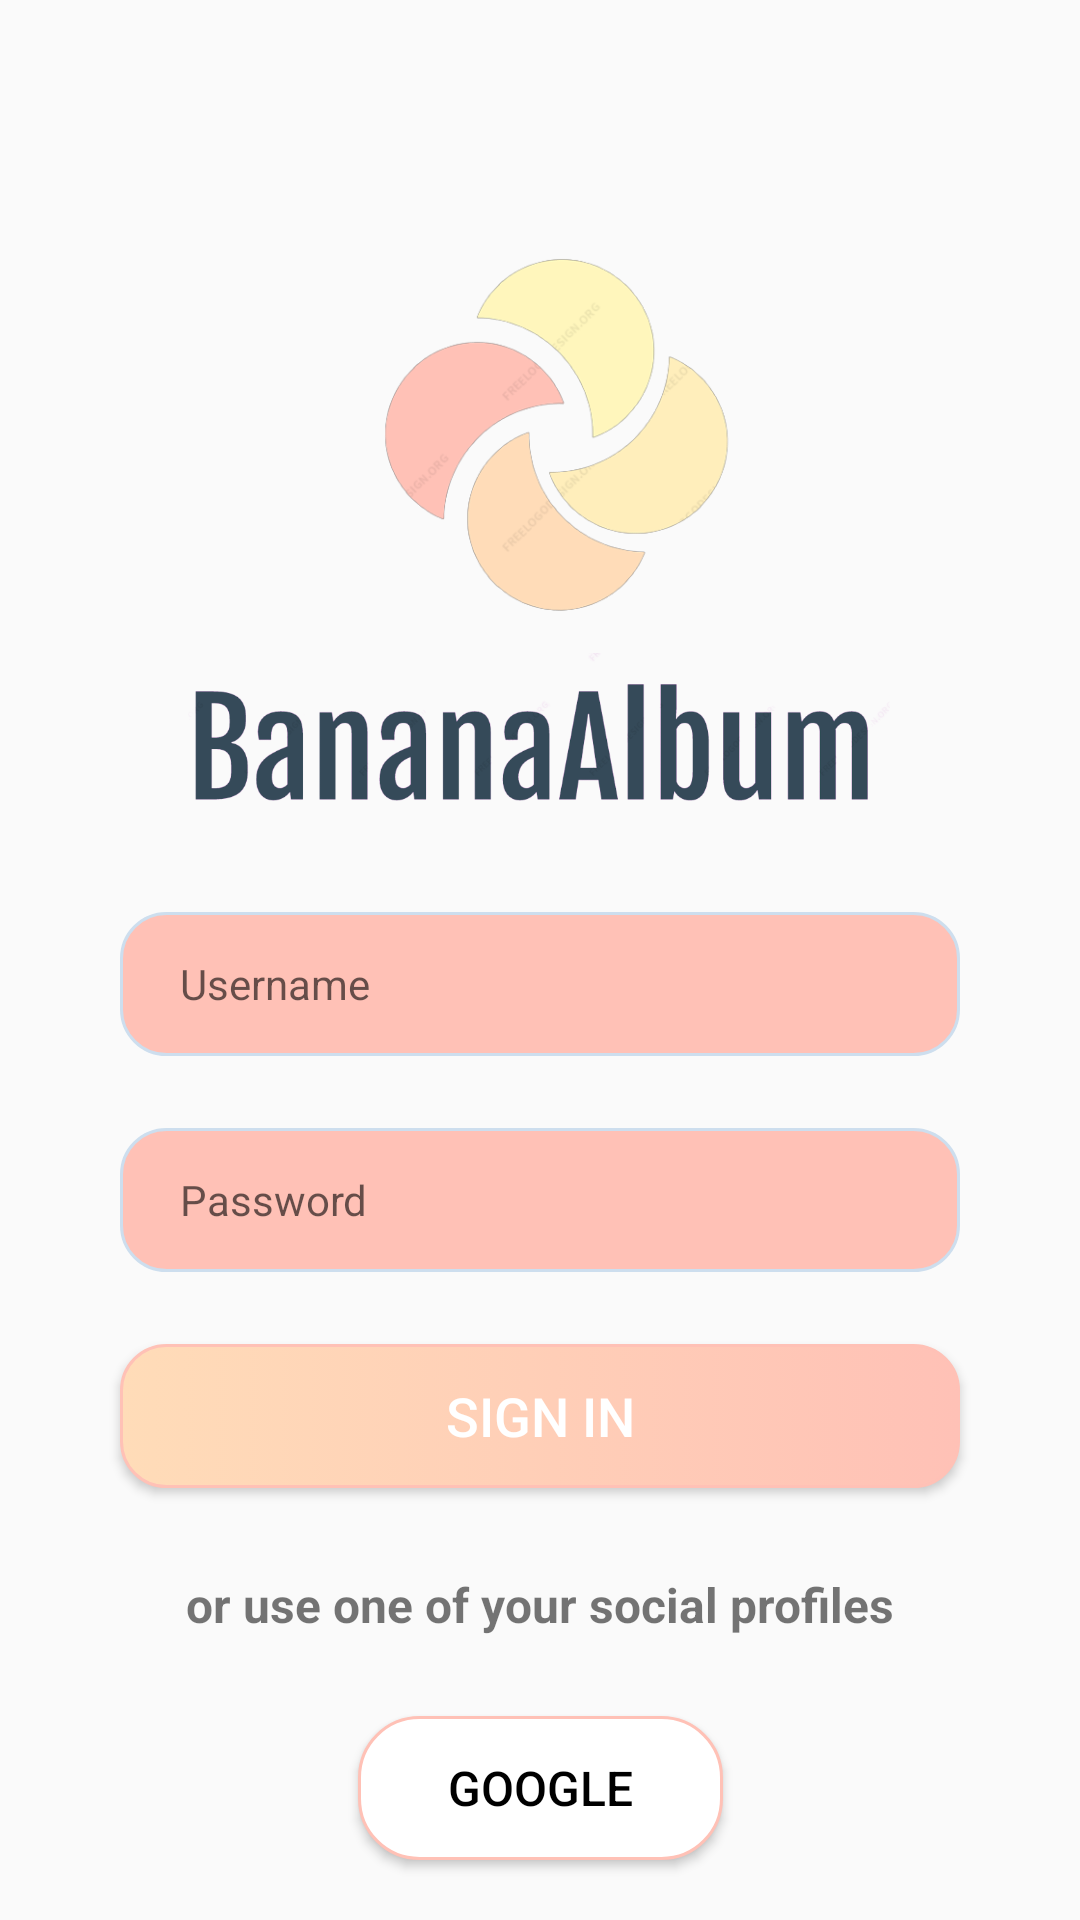

This screen was rendered from an Android layout file. Write that file and the resources it references.
<!-- AndroidManifest.xml: application theme Theme.BananaAlbum -->
<!-- res/layout/activity_login.xml -->
<?xml version="1.0" encoding="utf-8"?>
<androidx.constraintlayout.widget.ConstraintLayout xmlns:android="http://schemas.android.com/apk/res/android"
    xmlns:app="http://schemas.android.com/apk/res-auto"
    xmlns:tools="http://schemas.android.com/tools"
    android:layout_width="match_parent"
    android:layout_height="match_parent"

    >

    <EditText
        android:id="@+id/TextEmailAddress"
        android:layout_width="match_parent"
        android:layout_height="wrap_content"
        android:layout_marginHorizontal="40dp"
        android:background="@drawable/custom_edittext_email"
        android:drawableStart="@drawable/ic_baseline_email_24"
        android:drawablePadding="10dp"
        android:ems="10"
        android:hint="Username"
        android:inputType="textEmailAddress"
        android:minHeight="48dp"
        android:paddingLeft="20dp"
        android:textAlignment="gravity"
        android:textColor="@color/black"
        android:textSize="14dp"
        app:layout_constraintBottom_toBottomOf="parent"
        app:layout_constraintEnd_toEndOf="parent"
        app:layout_constraintStart_toStartOf="parent"
        app:layout_constraintTop_toBottomOf="@+id/imageView2"
        app:layout_constraintVertical_bias="0.0" />

    <EditText
        android:id="@+id/TextPassword"
        android:layout_width="match_parent"
        android:layout_height="wrap_content"
        android:layout_marginHorizontal="40dp"
        android:layout_marginTop="24dp"
        android:background="@drawable/custom_edittext_email"
        android:drawableStart="@drawable/ic_baseline_lock_24"
        android:drawablePadding="10dp"
        android:ems="10"
        android:hint="Password"
        android:inputType="textPassword"
        android:minHeight="48dp"
        android:paddingLeft="20dp"
        android:textAlignment="gravity"
        android:textColor="@color/black"
        android:textSize="14dp"
        app:layout_constraintTop_toBottomOf="@+id/TextEmailAddress"
        tools:layout_editor_absoluteX="43dp" />

    <ImageView
        android:id="@+id/imageView"
        android:layout_width="165dp"
        android:layout_height="161dp"
        android:layout_marginTop="68dp"
        app:layout_constraintEnd_toEndOf="parent"
        app:layout_constraintStart_toStartOf="parent"
        app:layout_constraintTop_toTopOf="parent"
        app:srcCompat="@drawable/logo" />

    <Button
        android:id="@+id/ButtonSignIn"
        android:layout_width="match_parent"
        android:layout_height="wrap_content"
        android:layout_marginHorizontal="40dp"
        android:layout_marginTop="24dp"
        android:background="@drawable/custom_button_login"
        android:text="@string/btnSignIn"
        android:textColor="@color/white"
        android:textSize="18dp"
        app:layout_constraintTop_toBottomOf="@+id/TextPassword"
        tools:layout_editor_absoluteX="40dp" />

    <TextView
        android:id="@+id/textView"
        android:layout_width="wrap_content"
        android:layout_height="wrap_content"
        android:layout_marginTop="28dp"
        android:text="or use one of your social profiles"
        android:textSize="16dp"
        android:textStyle="bold"
        app:layout_constraintEnd_toEndOf="parent"
        app:layout_constraintStart_toStartOf="parent"
        app:layout_constraintTop_toBottomOf="@+id/ButtonSignIn" />

    <Button
        android:id="@+id/ButtonGoogle"
        android:layout_width="wrap_content"
        android:layout_height="wrap_content"
        android:layout_marginTop="76dp"
        android:background="@drawable/custom_button_google"
        android:drawableLeft="@drawable/icon_google"
        android:drawablePadding="5dp"
        android:paddingHorizontal="30dp"
        android:text="@string/btnGoogle"
        android:textColor="@color/black"
        android:textSize="16dp"
        app:layout_constraintEnd_toEndOf="parent"
        app:layout_constraintStart_toStartOf="parent"
        app:layout_constraintTop_toBottomOf="@+id/ButtonSignIn" />

    <androidx.constraintlayout.widget.Guideline
        android:id="@+id/guideline2"
        android:layout_width="wrap_content"
        android:layout_height="wrap_content"
        android:orientation="vertical"
        app:layout_constraintGuide_begin="207dp" />

    <TextView
        android:id="@+id/ButtonForgotPassword"
        android:layout_width="wrap_content"
        android:layout_height="wrap_content"
        android:layout_marginStart="40dp"
        android:layout_marginTop="160dp"
        android:text="@string/btnForgotPassword"
        android:textColor="@color/pink"

        android:textSize="18dp"
        app:layout_constraintStart_toStartOf="parent"
        app:layout_constraintTop_toBottomOf="@+id/ButtonSignIn" />

    <TextView
        android:id="@+id/ButtonSignUp"
        android:layout_width="wrap_content"
        android:layout_height="wrap_content"
        android:layout_marginTop="160dp"
        android:layout_marginEnd="40dp"
        android:text="@string/btnSignUp"
        android:textColor="@color/pink"
        android:textSize="18dp"
        app:layout_constraintEnd_toEndOf="parent"
        app:layout_constraintTop_toBottomOf="@+id/ButtonSignIn" />

    <ImageView
        android:id="@+id/imageView2"
        android:layout_width="234dp"
        android:layout_height="116dp"
        android:layout_marginTop="120dp"
        app:layout_constraintEnd_toEndOf="parent"
        app:layout_constraintHorizontal_bias="0.497"
        app:layout_constraintStart_toStartOf="parent"
        app:layout_constraintTop_toTopOf="@+id/imageView"
        app:srcCompat="@drawable/appname" />

</androidx.constraintlayout.widget.ConstraintLayout>
<!-- resources referenced by this layout -->
<resources>
  <color name="black">#FF000000</color>
  <color name="pink">#F10086</color>
  <color name="white">#FFFFFFFF</color>
  <!-- drawable appname: png bitmap (drawable, 53878 bytes) -->
  <!-- drawable custom_button_google (drawable) -->
  <?xml version="1.0" encoding="utf-8"?>
  <selector xmlns:android="http://schemas.android.com/apk/res/android">
      <item android:state_pressed="true">
          <shape android:shape="rectangle">
              <gradient android:startColor="@color/skin" android:endColor="@color/light_pink"/>
              <corners android:radius="15dp"/>
  
          </shape>
          <transition android:opacity="opaque"/>
      </item>
  
      <item android:state_pressed="false">
          <shape android:shape="rectangle">
              <solid android:color="@color/white"/>
              <stroke android:color="@color/light_pink" android:width="1dp"/>
              <corners android:radius="20dp"/>
          </shape>
  
      </item>
  </selector>
  <!-- drawable custom_button_login (drawable) -->
  <?xml version="1.0" encoding="utf-8"?>
  <selector xmlns:android="http://schemas.android.com/apk/res/android">
      <item android:state_pressed="true">
          <shape android:shape="rectangle">
              <gradient android:startColor="@color/skin" android:endColor="@color/light_pink"/>
              <corners android:radius="15dp"/>
  
          </shape>
          <transition android:opacity="opaque"/>
      </item>
  
      <item android:state_pressed="false">
          <shape android:shape="rectangle">
              <stroke android:color="@color/light_pink" android:width="1dp"/>
              <gradient android:startColor="@color/skin" android:endColor="@color/light_pink"/>
              <corners android:radius="15dp"/>
          </shape>
  
      </item>
  </selector>
  <!-- drawable custom_edittext_email (drawable) -->
  <?xml version="1.0" encoding="utf-8"?>
  <selector xmlns:android="http://schemas.android.com/apk/res/android">
      <item android:state_enabled="true" android:state_focused="true">
          <shape android:shape="rectangle">
              <solid android:color="@color/white"/>
              <corners android:radius="15dp"/>
              <stroke android:color="@color/light_pink" android:width="1dp"/>
          </shape>
      </item>
  
      <item android:state_enabled="true">
          <shape android:shape="rectangle">
              <size android:width="20dp" android:height="45dp"/>
              <solid android:color="@color/light_pink"/>
              <corners android:radius="15dp"/>
              <stroke android:color="@color/blue_gray" android:width="1dp"/>
          </shape>
      </item>
  </selector>
  <!-- drawable logo: png bitmap (drawable, 44256 bytes) -->
  <string name="btnForgotPassword">Forgot Password?</string>
  <string name="btnGoogle">Google</string>
  <string name="btnSignIn">Sign In</string>
  <string name="btnSignUp">Sign Up</string>
  <style name="Theme.BananaAlbum" parent="Theme.MaterialComponents.DayNight.Bridge">
  
          
          <item name="colorPrimary">@color/purple_500</item>
          <item name="colorPrimaryVariant">@color/purple_700</item>
          <item name="colorOnPrimary">@color/white</item>
          
          <item name="colorSecondary">@color/teal_200</item>
          <item name="colorSecondaryVariant">@color/teal_700</item>
          <item name="colorOnSecondary">@color/black</item>
          
          <item name="android:statusBarColor" tools:targetApi="l">?attr/colorPrimaryVariant</item>
          
              <item name="backgroundColor">@color/light_yellow</item>
      </style>
  <color name="skin">#FFDCB8</color>
  <color name="light_pink">#FFC1B6</color>
  <color name="blue_gray">#CDDEEE</color>
  <color name="purple_500">#FF6200EE</color>
  <color name="purple_700">#FF3700B3</color>
  <color name="teal_200">#FF03DAC5</color>
  <color name="teal_700">#FF018786</color>
  <color name="light_yellow">#FDFFBC</color>
</resources>
